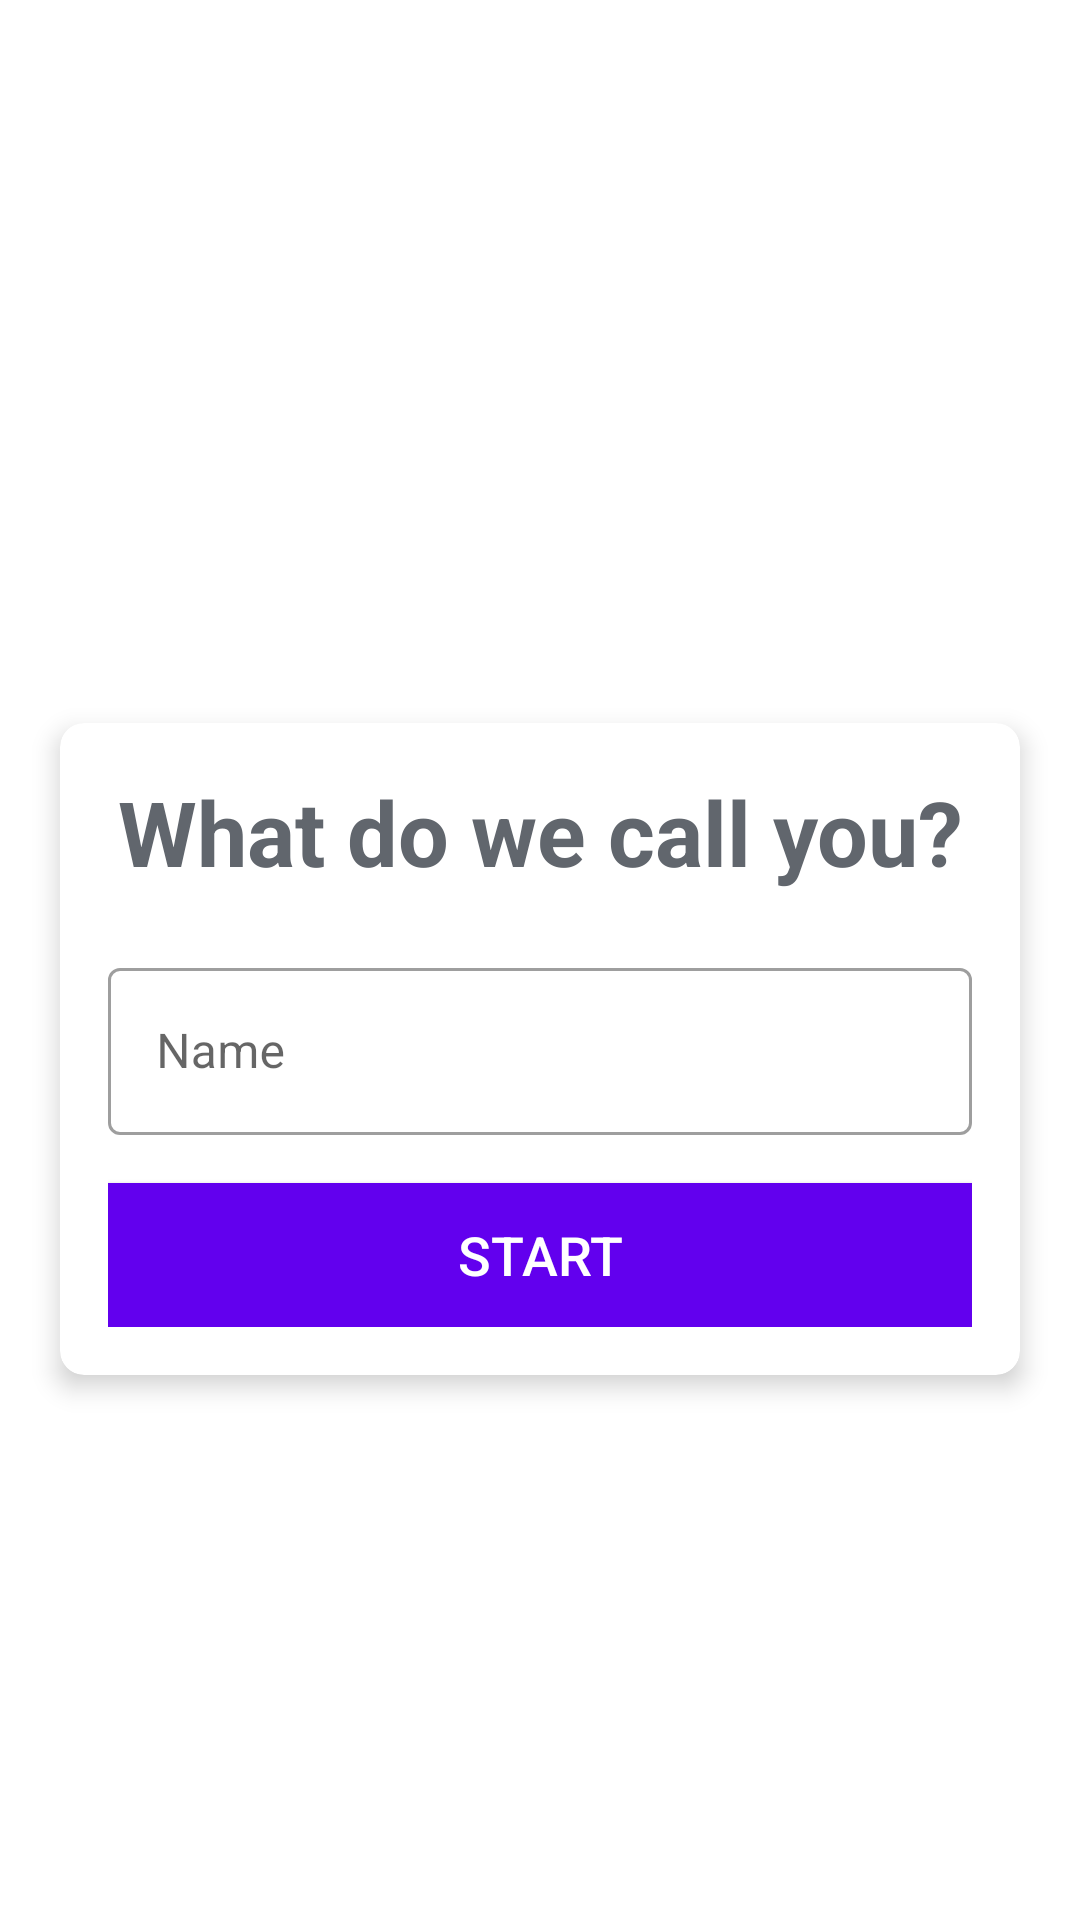

Reconstruct the res/layout file that produces this screen, plus the resources it refers to.
<!-- AndroidManifest.xml: application theme Theme.QuizBuilder -->
<!-- res/layout/activity_main.xml -->
<?xml version="1.0" encoding="utf-8"?>
<LinearLayout xmlns:android="http://schemas.android.com/apk/res/android"
    xmlns:app="http://schemas.android.com/apk/res-auto"
    xmlns:tools="http://schemas.android.com/tools"
    android:layout_width="match_parent"
    android:layout_height="match_parent"
    android:gravity="center"
    android:orientation="vertical"
    android:background="@drawable/ic_bg"
    tools:context=".MainActivity">

    <TextView
        android:id="@+id/tv_app_name"
        android:layout_width="match_parent"
        android:layout_height="wrap_content"
        android:text="@string/title"
        android:gravity="center"
        android:layout_marginBottom="30dp"
        android:textSize="22sp"
        android:textStyle="bold"
        android:textColor="@color/white"
        />

    <androidx.cardview.widget.CardView
        android:layout_width="match_parent"
        android:layout_height="wrap_content"
        android:layout_marginStart="20dp"
        android:layout_marginEnd="20dp"
        android:background="@color/white"
        app:cardCornerRadius="8dp"
        app:cardElevation="5dp">

        <LinearLayout
            android:layout_width="match_parent"
            android:layout_height="wrap_content"
            android:orientation="vertical"
            android:padding="16dp">

            <TextView
                android:layout_width="match_parent"
                android:layout_height="wrap_content"
                android:gravity="center"
                android:text="@string/welcome"
                android:textColor="@color/space_gray"
                android:textSize="30sp"
                android:textStyle="bold"/>

            <com.google.android.material.textfield.TextInputLayout
                android:layout_width="match_parent"
                android:layout_height="wrap_content"
                android:layout_marginTop="20dp"
                style="@style/Widget.MaterialComponents.TextInputLayout.OutlinedBox">

                <androidx.appcompat.widget.AppCompatEditText
                    android:id="@+id/et_name"
                    android:layout_width="match_parent"
                    android:layout_height="wrap_content"
                    android:hint="@string/name_hint"
                    android:textColor="@color/space_gray"
                    android:textColorHint="@color/gray"
                    tools:ignore="SpeakableTextPresentCheck" />

            </com.google.android.material.textfield.TextInputLayout>

            <Button
                android:id="@+id/btn_start"
                android:layout_width="match_parent"
                android:layout_height="wrap_content"
                android:layout_marginTop="16dp"
                android:background="@color/purple_500"
                android:text="@string/btn_message"
                android:textSize="18sp"
                android:textColor="@android:color/white">
            </Button>

        </LinearLayout>

    </androidx.cardview.widget.CardView>


</LinearLayout>
<!-- resources referenced by this layout -->
<resources>
  <color name="gray">#7A8089</color>
  <color name="purple_500">#FF6200EE</color>
  <color name="space_gray">#61666D</color>
  <color name="white">#FFFFFFFF</color>
  <string name="btn_message">Start</string>
  <string name="name_hint">Name</string>
  <string name="title">How well do you know your teams?</string>
  <string name="welcome">What do we call you?</string>
  <style name="Theme.QuizBuilder" parent="Theme.MaterialComponents.DayNight.DarkActionBar">
          
          <item name="colorPrimary">@color/purple_500</item>
          <item name="colorPrimaryVariant">@color/purple_700</item>
          <item name="colorOnPrimary">@color/white</item>
          
          <item name="colorSecondary">@color/teal_200</item>
          <item name="colorSecondaryVariant">@color/teal_700</item>
          <item name="colorOnSecondary">@color/black</item>
          
          <item name="android:statusBarColor" tools:targetApi="l">?attr/colorPrimaryVariant</item>
          
      </style>
  <color name="purple_700">#FF3700B3</color>
  <color name="teal_200">#FF03DAC5</color>
  <color name="teal_700">#FF018786</color>
  <color name="black">#FF000000</color>
</resources>
